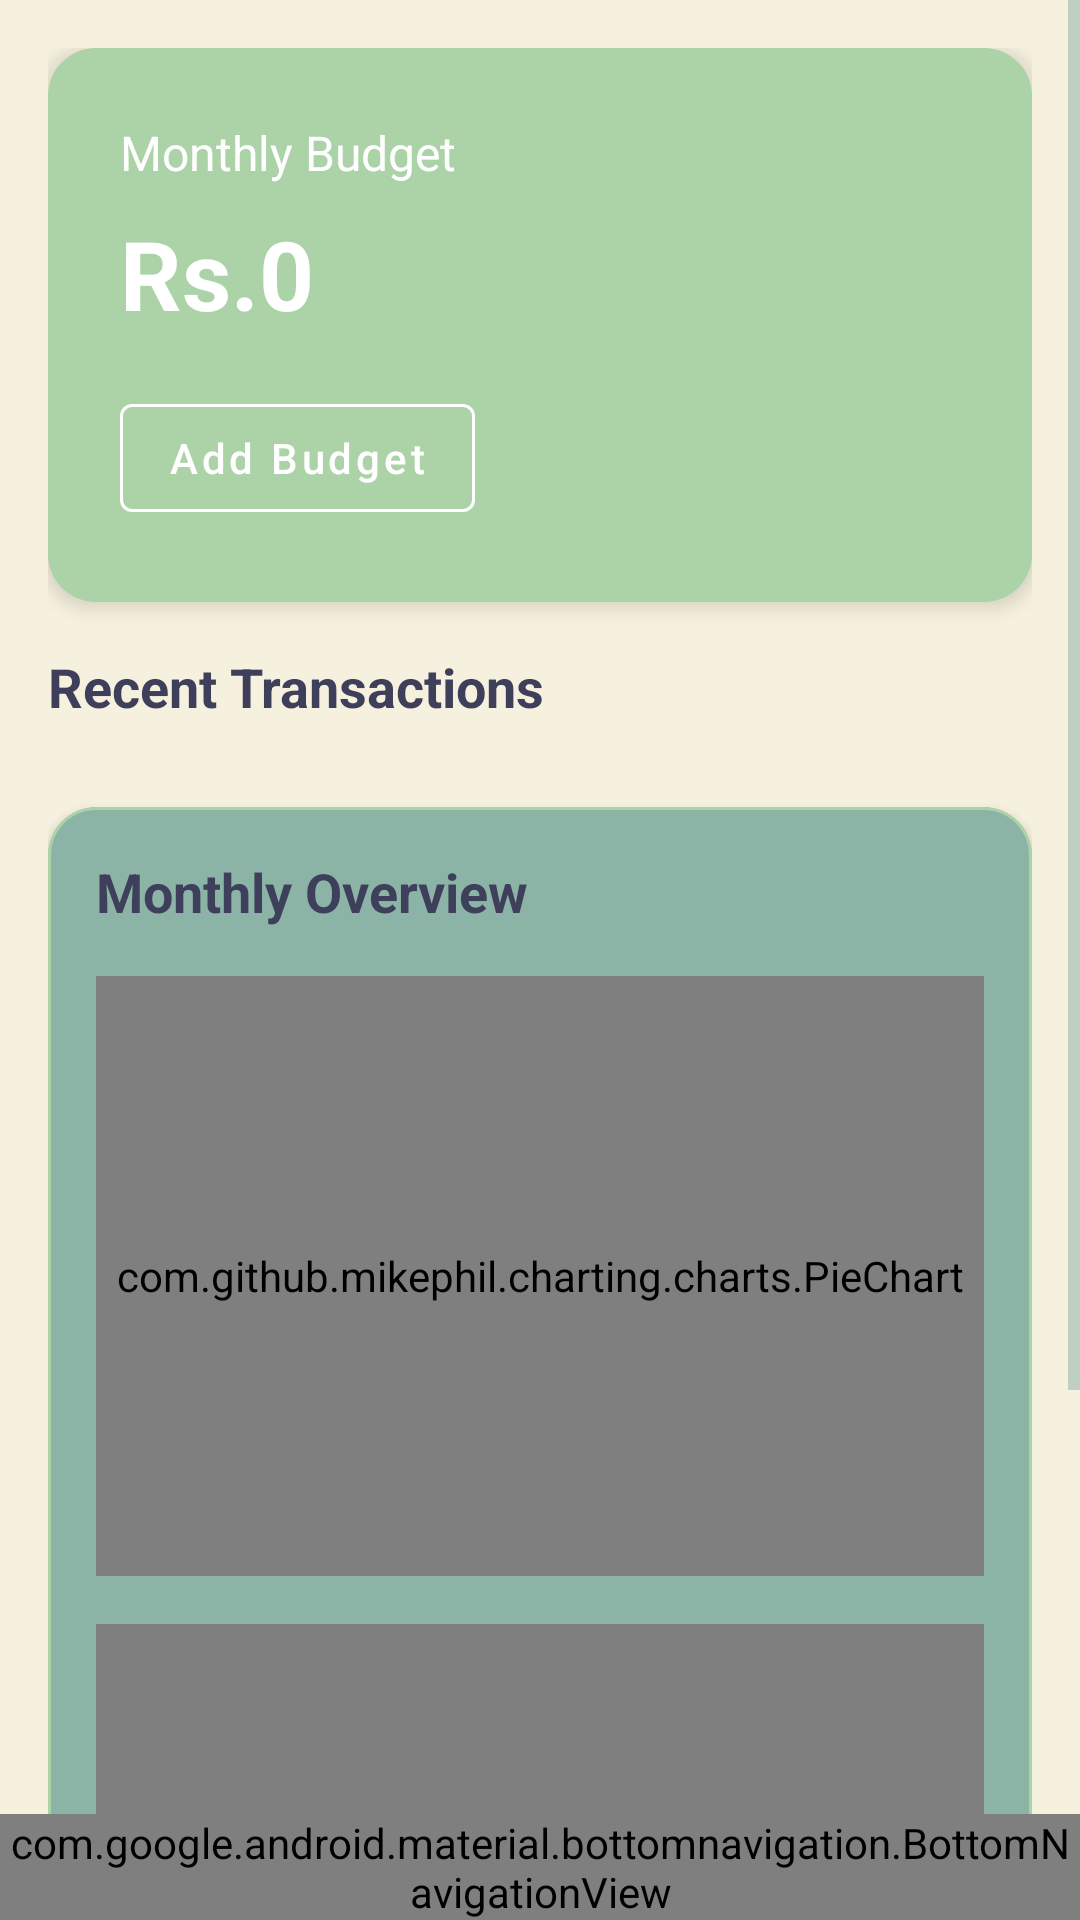

The Android layout XML behind this screen, and the referenced resources:
<!-- AndroidManifest.xml: application theme Theme.Bucksy -->
<!-- res/layout/activity_main.xml -->
<RelativeLayout xmlns:android="http://schemas.android.com/apk/res/android"
    xmlns:tools="http://schemas.android.com/tools"
    xmlns:app="http://schemas.android.com/apk/res-auto"
    android:layout_width="match_parent"
    android:layout_height="match_parent"
    android:background="@color/background_primary"
    tools:context=".MainActivity">

    <com.google.android.material.appbar.AppBarLayout
        android:id="@+id/appBarLayout"
        android:layout_width="match_parent"
        android:layout_height="wrap_content"
        android:background="@color/background_primary"
        android:elevation="0dp"/>

    <ScrollView
        android:layout_width="match_parent"
        android:layout_height="match_parent"
        android:layout_below="@id/appBarLayout"
        android:layout_above="@id/bottomNavigationView"
        android:fillViewport="true">

        <LinearLayout
            android:layout_width="match_parent"
            android:layout_height="wrap_content"
            android:orientation="vertical"
            android:padding="16dp">

            
            <com.google.android.material.card.MaterialCardView
                android:layout_width="match_parent"
                android:layout_height="wrap_content"
                app:cardCornerRadius="16dp"
                app:cardElevation="4dp"
                app:cardBackgroundColor="@color/accent_primary"
                android:layout_marginBottom="16dp">

                <LinearLayout
                    android:layout_width="match_parent"
                    android:layout_height="wrap_content"
                    android:orientation="vertical"
                    android:padding="24dp">

                    <TextView
                        android:layout_width="wrap_content"
                        android:layout_height="wrap_content"
                        android:text="Monthly Budget"
                        android:textColor="@color/white"
                        android:textSize="16sp"/>

                    <TextView
                        android:id="@+id/budgetText"
                        android:layout_width="wrap_content"
                        android:layout_height="wrap_content"
                        android:text="Rs.0"
                        android:textColor="@color/white"
                        android:textSize="32sp"
                        android:textStyle="bold"
                        android:layout_marginTop="8dp"/>

                    <com.google.android.material.button.MaterialButton
                        android:id="@+id/addBudgetButton"
                        android:layout_width="wrap_content"
                        android:layout_height="wrap_content"
                        android:text="Add Budget"
                        android:textAllCaps="false"
                        android:layout_marginTop="16dp"
                        style="@style/Widget.MaterialComponents.Button.OutlinedButton"
                        android:textColor="@color/white"
                        app:strokeColor="@color/white"/>
                </LinearLayout>
            </com.google.android.material.card.MaterialCardView>

            

            
            <TextView
                android:id="@+id/recentTransactionsTitle"
                android:layout_width="wrap_content"
                android:layout_height="wrap_content"
                android:text="Recent Transactions"
                android:textSize="18sp"
                android:textColor="@color/accent_secondary"
                android:textStyle="bold"
                android:layout_marginBottom="12dp"/>

            <androidx.recyclerview.widget.RecyclerView
                android:id="@+id/recentTransactionsRecyclerView"
                android:layout_width="match_parent"
                android:layout_height="wrap_content"
                android:layout_marginBottom="16dp"
                android:nestedScrollingEnabled="false"/>

            
            <com.google.android.material.card.MaterialCardView
                android:layout_width="match_parent"
                android:layout_height="wrap_content"
                app:cardCornerRadius="16dp"
                app:cardElevation="2dp"
                app:cardBackgroundColor="@color/background_secondary"
                android:layout_marginBottom="16dp">

                <LinearLayout
                    android:layout_width="match_parent"
                    android:layout_height="wrap_content"
                    android:orientation="vertical"
                    android:padding="16dp">

                    <TextView
                        android:layout_width="wrap_content"
                        android:layout_height="wrap_content"
                        android:text="Monthly Overview"
                        android:textSize="18sp"
                        android:textColor="@color/accent_secondary"
                        android:textStyle="bold"
                        android:layout_marginBottom="16dp"/>

                    <com.github.mikephil.charting.charts.PieChart
                        android:id="@+id/incomePieChart"
                        android:layout_width="match_parent"
                        android:layout_height="200dp"
                        android:layout_marginBottom="16dp"/>

                    <com.github.mikephil.charting.charts.PieChart
                        android:id="@+id/expensePieChart"
                        android:layout_width="match_parent"
                        android:layout_height="200dp"/>
                </LinearLayout>
            </com.google.android.material.card.MaterialCardView>
        </LinearLayout>
    </ScrollView>

    <com.google.android.material.bottomnavigation.BottomNavigationView
        android:id="@+id/bottomNavigationView"
        android:layout_width="match_parent"
        android:layout_height="wrap_content"
        android:layout_alignParentBottom="true"
        android:background="@color/background_primary"
        app:itemIconTint="@color/accent_secondary"
        app:itemTextColor="@color/accent_secondary"
        app:menu="@menu/bottom_nav_menu"/>

</RelativeLayout>
<!-- resources referenced by this layout -->
<resources>
  <color name="accent_primary">#ACD3A8</color>
  <color name="accent_secondary">#3E3F5B</color>
  <color name="background_primary">#F6F1DE</color>
  <color name="background_secondary">#8AB2A6</color>
  <color name="white">#FFFFFFFF</color>
  <style name="Theme.Bucksy" parent="Base.Theme.Bucksy" />
  <style name="Base.Theme.Bucksy" parent="Theme.Material3.DayNight.NoActionBar">
          <item name="android:windowBackground">@color/background_primary</item>
          <item name="colorPrimary">@color/accent_primary</item>
          <item name="colorPrimaryVariant">@color/accent_primary_light</item>
          <item name="colorSecondary">@color/accent_secondary</item>
          <item name="colorSecondaryVariant">@color/accent_secondary_light</item>
          <item name="colorSurface">@color/background_secondary</item>
          <item name="colorError">@color/error_color</item>
  
          
          <item name="android:statusBarColor">@color/accent_secondary</item>
          <item name="android:navigationBarColor">@color/background_primary</item>
  
          
          <item name="android:textColorPrimary">@color/text_primary</item>
          <item name="android:textColorSecondary">@color/text_secondary</item>
  
          
          <item name="textInputStyle">@style/Widget.VaultVision.TextInputLayout</item>
          <item name="materialButtonStyle">@style/Widget.VaultVision.Button</item>
          <item name="materialCardViewStyle">@style/Widget.VaultVision.CardView</item>
      </style>
  <color name="accent_primary_light">#ACD3A8</color>
  <color name="accent_secondary_light">#8AB2A6</color>
  <color name="error_color">#FF5252</color>
  <color name="text_primary">#3E3F5B</color>
  <color name="text_secondary">#8AB2A6</color>
  <style name="Widget.VaultVision.TextInputLayout" parent="Widget.MaterialComponents.TextInputLayout.OutlinedBox">
          <item name="boxStrokeColor">@color/accent_primary</item>
          <item name="hintTextColor">@color/accent_secondary</item>
          <item name="android:textColorHint">@color/text_secondary</item>
          <item name="errorTextColor">@color/error_color</item>
          <item name="helperTextTextColor">@color/text_secondary</item>
          <item name="startIconTint">@color/accent_secondary</item>
          <item name="endIconTint">@color/accent_secondary</item>
      </style>
  <style name="Widget.VaultVision.Button" parent="Widget.MaterialComponents.Button">
          <item name="backgroundTint">@color/accent_secondary</item>
          <item name="android:textColor">@color/white</item>
          <item name="rippleColor">@color/accent_primary</item>
          <item name="cornerRadius">8dp</item>
      </style>
  <style name="Widget.VaultVision.CardView" parent="Widget.MaterialComponents.CardView">
          <item name="cardBackgroundColor">@color/background_secondary</item>
          <item name="cardElevation">4dp</item>
          <item name="cornerRadius">16dp</item>
          <item name="strokeColor">@color/accent_primary</item>
          <item name="strokeWidth">1dp</item>
      </style>
</resources>
